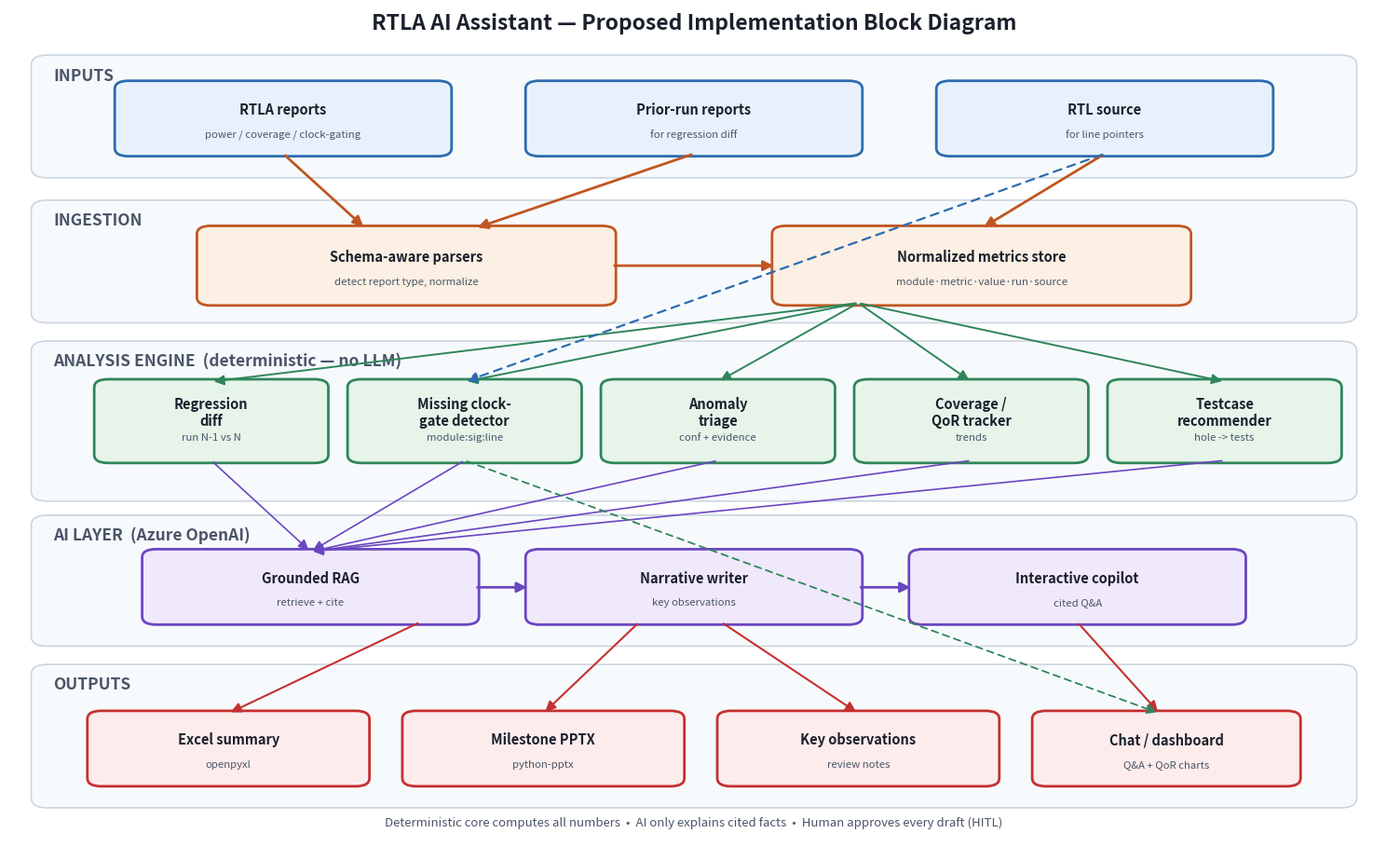

This chart was generated by the following Python code:
"""Render the RTLA AI Assistant implementation block diagram as a PNG."""
import matplotlib
matplotlib.use("Agg")
import matplotlib.pyplot as plt
from matplotlib.patches import FancyBboxPatch, FancyArrowPatch

# Palette
C_IN   = "#E8F1FB"; E_IN   = "#2B6CB0"
C_ING  = "#FCEFE3"; E_ING  = "#C05621"
C_ANA  = "#E6F4EA"; E_ANA  = "#2F855A"
C_AI   = "#F0E8FB"; E_AI   = "#6B46C1"
C_OUT  = "#FDECEC"; E_OUT  = "#C53030"
C_BAND = "#F7FAFC"
TXT    = "#1A202C"

fig, ax = plt.subplots(figsize=(15, 9.2))
ax.set_xlim(0, 100); ax.set_ylim(0, 100); ax.axis("off")

def band(x, y, w, h, color, label):
    ax.add_patch(FancyBboxPatch((x, y), w, h, boxstyle="round,pad=0.4,rounding_size=1.2",
                                fc=color, ec="#CBD5E0", lw=1.2, zorder=1))
    ax.text(x + 1.2, y + h - 2.6, label, fontsize=12.5, fontweight="bold",
            color="#4A5568", zorder=3)

def box(x, y, w, h, fc, ec, title, sub=""):
    ax.add_patch(FancyBboxPatch((x, y), w, h, boxstyle="round,pad=0.3,rounding_size=1.0",
                                fc=fc, ec=ec, lw=2, zorder=4))
    ax.text(x + w/2, y + h/2 + (1.1 if sub else 0), title, ha="center", va="center",
            fontsize=10.5, fontweight="bold", color=TXT, zorder=5)
    if sub:
        ax.text(x + w/2, y + h/2 - 1.9, sub, ha="center", va="center",
                fontsize=8.2, color="#4A5568", zorder=5)

def arrow(x1, y1, x2, y2, color="#2D3748", style="-|>", lw=2, ls="-"):
    ax.add_patch(FancyArrowPatch((x1, y1), (x2, y2), arrowstyle=style,
                 mutation_scale=16, lw=lw, color=color, ls=ls,
                 connectionstyle="arc3,rad=0", zorder=6))

ax.text(50, 97.5, "RTLA AI Assistant — Proposed Implementation Block Diagram",
        ha="center", fontsize=16.5, fontweight="bold", color=TXT)

# ---- Bands (left labels) ----
band(2, 80, 96, 14, C_BAND, "INPUTS")
band(2, 62.5, 96, 14, C_BAND, "INGESTION")
band(2, 41, 96, 18.5, C_BAND, "ANALYSIS ENGINE  (deterministic — no LLM)")
band(2, 23.5, 96, 15, C_BAND, "AI LAYER  (Azure OpenAI)")
band(2, 4, 96, 16.5, C_BAND, "OUTPUTS")

# ---- Inputs ----
box(8, 82.5, 24, 8.5, C_IN, E_IN, "RTLA reports", "power / coverage / clock-gating")
box(38, 82.5, 24, 8.5, C_IN, E_IN, "Prior-run reports", "for regression diff")
box(68, 82.5, 24, 8.5, C_IN, E_IN, "RTL source", "for line pointers")

# ---- Ingestion ----
box(14, 64.5, 30, 9, C_ING, E_ING, "Schema-aware parsers", "detect report type, normalize")
box(56, 64.5, 30, 9, C_ING, E_ING, "Normalized metrics store", "module·metric·value·run·source")

# ---- Analysis engine (5 modules) ----
aw = 16.5; ay = 45.5; ah = 9.5
axs = [6.5, 25, 43.5, 62, 80.5]
alabels = [
    ("Regression\ndiff", "run N-1 vs N"),
    ("Missing clock-\ngate detector", "module:sig:line"),
    ("Anomaly\ntriage", "conf + evidence"),
    ("Coverage /\nQoR tracker", "trends"),
    ("Testcase\nrecommender", "hole -> tests"),
]
for x, (t, s) in zip(axs, alabels):
    box(x, ay, aw, ah, C_ANA, E_ANA, t, s)

# ---- AI layer ----
box(10, 26, 24, 8.5, C_AI, E_AI, "Grounded RAG", "retrieve + cite")
box(38, 26, 24, 8.5, C_AI, E_AI, "Narrative writer", "key observations")
box(66, 26, 24, 8.5, C_AI, E_AI, "Interactive copilot", "cited Q&A")

# ---- Outputs ----
box(6, 6.5, 20, 8.5, C_OUT, E_OUT, "Excel summary", "openpyxl")
box(29, 6.5, 20, 8.5, C_OUT, E_OUT, "Milestone PPTX", "python-pptx")
box(52, 6.5, 20, 8.5, C_OUT, E_OUT, "Key observations", "review notes")
box(75, 6.5, 19, 8.5, C_OUT, E_OUT, "Chat / dashboard", "Q&A + QoR charts")

# ---- Arrows: inputs -> ingestion ----
arrow(20, 82.5, 26, 73.5, E_ING)
arrow(50, 82.5, 34, 73.5, E_ING)
arrow(80, 82.5, 71, 73.5, E_ING)
# parsers -> store
arrow(44, 69, 56, 69, E_ING)
# store -> analysis (fan out)
for x in axs:
    arrow(62, 64.5, x + aw/2, ay + ah, E_ANA, lw=1.4)
# RTL source -> clock-gate detector (dashed direct)
arrow(80, 82.5, 25 + aw/2, ay + ah, E_IN, lw=1.6, ls=(0, (4, 3)))
# analysis -> AI layer (converge to RAG)
for x in axs:
    arrow(x + aw/2, ay, 22, 34.5, E_AI, lw=1.2)
# RAG -> narrator -> copilot
arrow(34, 30.2, 38, 30.2, E_AI)
arrow(62, 30.2, 66, 30.2, E_AI)
# AI -> outputs
arrow(30, 26, 16, 15, E_OUT, lw=1.5)      # narrator -> excel/pptx region
arrow(46, 26, 39, 15, E_OUT, lw=1.5)
arrow(52, 26, 62, 15, E_OUT, lw=1.5)
arrow(78, 26, 84, 15, E_OUT, lw=1.5)      # copilot -> chat
# clock-gate pointer -> chat/dashboard (dashed)
arrow(25 + aw/2, ay, 84, 15, E_ANA, lw=1.3, ls=(0, (4, 3)))

# Legend
ax.text(50, 1.4,
        "Deterministic core computes all numbers  •  AI only explains cited facts  •  Human approves every draft (HITL)",
        ha="center", fontsize=9.5, style="italic", color="#4A5568")

plt.tight_layout()
out = "rtla_block_diagram.png"
plt.savefig(out, dpi=170, bbox_inches="tight", facecolor="white")
print("saved", out)
